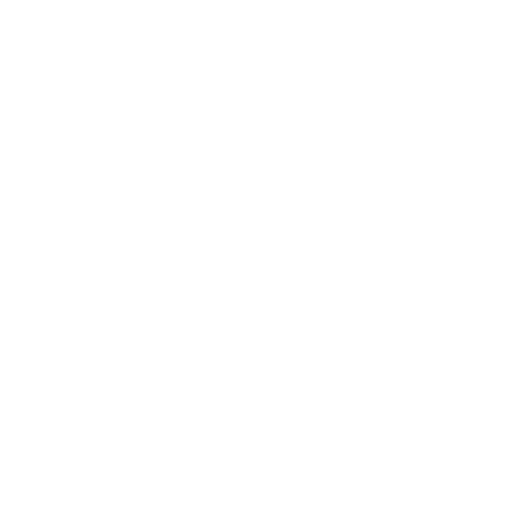
t = 0.00 s
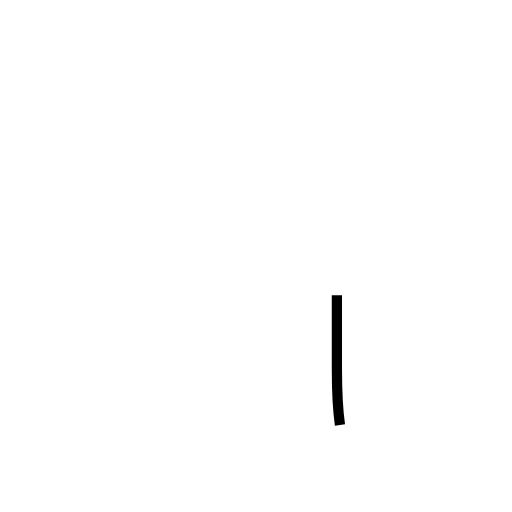
t = 0.38 s
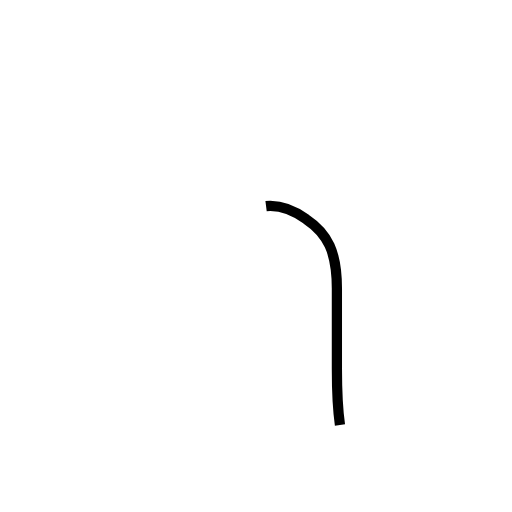
t = 0.76 s
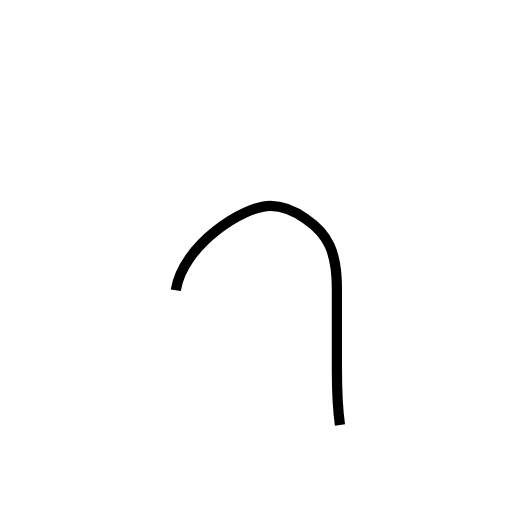
t = 1.14 s
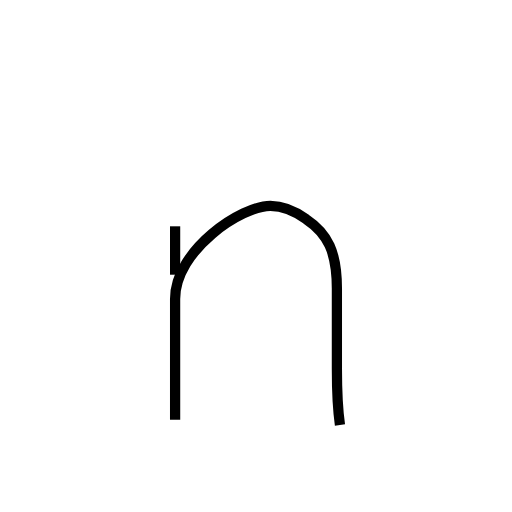
t = 1.66 s
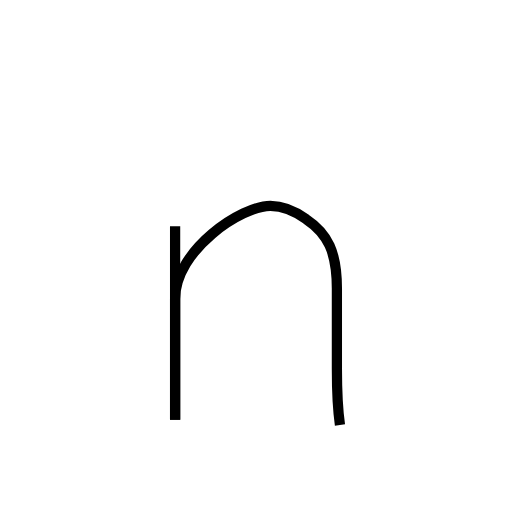
t = 2.09 s

The animated SVG that drew these frames (rendered in a browser with its animation timeline set to each time). Animation: 2 SMIL elements (animate=2); one cycle of 2.09 s.

<?xml version='1.0' encoding='utf-8'?>
<svg viewBox="0.0 -6.0 50.0 50.0" version="1.1" xmlns="http://www.w3.org/2000/svg"><rect x="-1000" y="-1000" width="2000" height="2000" stroke="white" fill="white" /><g style="fill:none;stroke:#000000;stroke-width:1"><path d="M 33.2 -2.5 C 33.0 -3.9 32.9 -6.0 32.9 -8.0 L 32.9 -15.8 C 32.9 -19.4 32.0 -21.2 29.9 -22.6 C 28.8 -23.4 27.6 -23.9 26.4 -23.9 C 23.6 -23.9 17.1 -19.6 17.1 -14.8 L 17.1 -3.0 " transform="translate(0.0 38.0)" stroke-dasharray="50.67279393063487" stroke-dashoffset="50.67279393063487"><animate attributeName="stroke-dashoffset" from="50.67279393063487" to="0" dur="1.5201838179190459s" begin="0s; anim_end.end" fill="freeze" id="anim0" /></path><path d="M 17.1 -21.9 L 17.1 -3.0" transform="translate(0.0 38.0)" stroke-dasharray="18.9" stroke-dashoffset="18.9"><animate attributeName="stroke-dashoffset" from="18.9" to="0" dur="0.567s" begin="anim0.end" fill="freeze" id="anim_end" /></path></g></svg>
